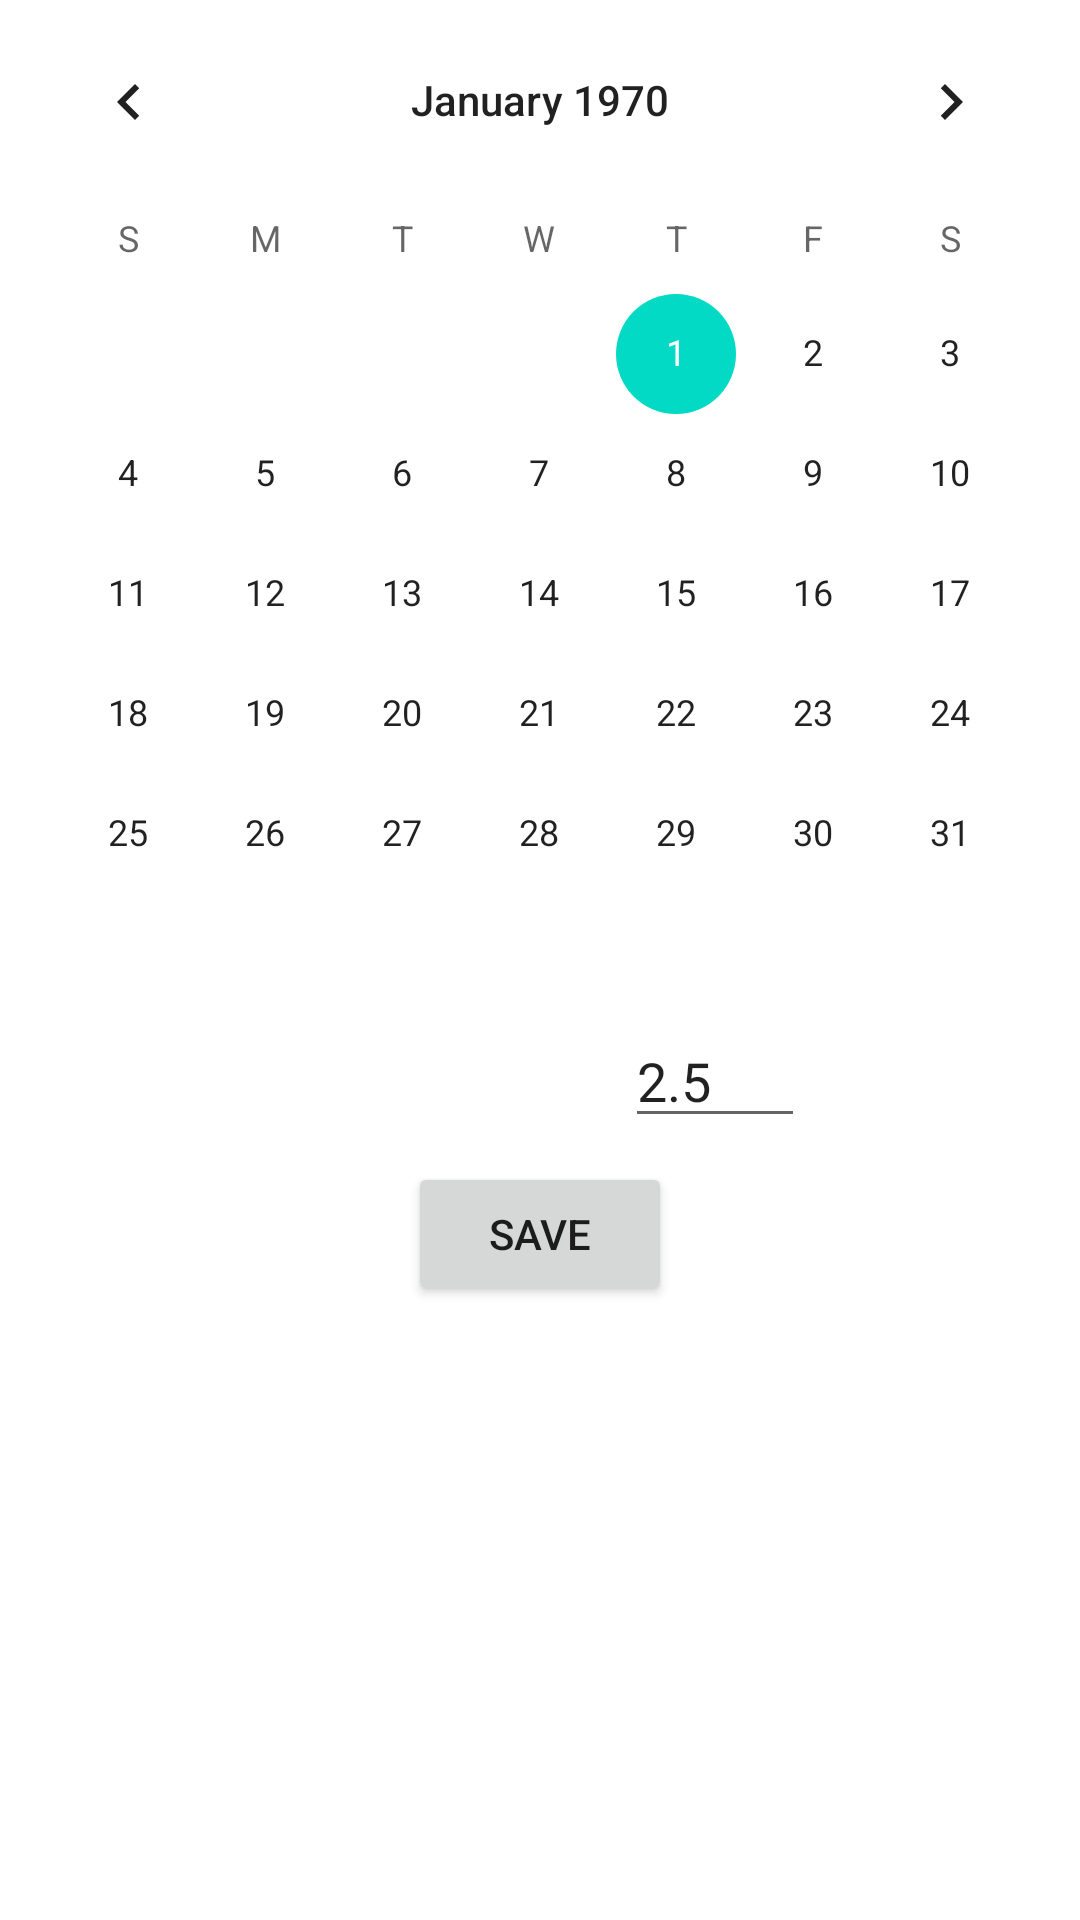

Produce the Android XML layout that renders to this screen, including the resource entries it uses.
<!-- AndroidManifest.xml: application theme Theme.DoodhTracker -->
<!-- res/layout/fragment_home.xml -->
<?xml version="1.0" encoding="utf-8"?>
<androidx.constraintlayout.widget.ConstraintLayout xmlns:android="http://schemas.android.com/apk/res/android"
    xmlns:app="http://schemas.android.com/apk/res-auto"
    xmlns:tools="http://schemas.android.com/tools"
    android:layout_width="match_parent"
    android:layout_height="match_parent"
    tools:context=".ui.home.HomeFragment">

    <CalendarView
        android:id="@+id/calendar"
        android:layout_width="match_parent"
        android:layout_height="wrap_content"
        app:layout_constraintStart_toStartOf="parent"
        app:layout_constraintEnd_toEndOf="parent"
        app:layout_constraintTop_toTopOf="parent" />

    <TextView
        android:id="@+id/litres_tv"
        android:layout_width="wrap_content"
        android:layout_height="wrap_content"
        android:text="How many litres?"
        android:textColor="@android:color/primary_text_dark"
        app:layout_constraintEnd_toStartOf="@+id/qty"
        android:layout_marginEnd="8dp"
        android:textStyle="bold"
        app:layout_constraintTop_toTopOf="@id/qty"
        app:layout_constraintBottom_toBottomOf="@id/qty"
        app:layout_constraintHorizontal_bias="0.5"
        app:layout_constraintHorizontal_chainStyle="packed"
        app:layout_constraintStart_toStartOf="parent"
        tools:layout_editor_absoluteY="359dp" />

    <EditText
        android:id="@+id/qty"
        android:layout_width="60dp"
        android:layout_height="wrap_content"
        android:inputType="numberDecimal"
        android:text="2.5"
        app:layout_constraintTop_toBottomOf="@id/calendar"
        app:layout_constraintEnd_toEndOf="parent"
        app:layout_constraintHorizontal_bias="0.5"
        app:layout_constraintStart_toEndOf="@+id/litres_tv"
        tools:layout_editor_absoluteY="346dp" />

    <Button
        android:id="@+id/save"
        android:layout_width="wrap_content"
        android:layout_height="wrap_content"
        android:layout_marginTop="8dp"
        android:text="save"
        app:layout_constraintEnd_toEndOf="parent"
        app:layout_constraintStart_toStartOf="parent"
        app:layout_constraintTop_toBottomOf="@+id/qty" />
</androidx.constraintlayout.widget.ConstraintLayout>
<!-- resources referenced by this layout -->
<resources>
  <style name="Theme.DoodhTracker" parent="Theme.MaterialComponents.DayNight.DarkActionBar">
          
          <item name="colorPrimary">@color/purple_500</item>
          <item name="colorPrimaryVariant">@color/purple_700</item>
          <item name="colorOnPrimary">@color/white</item>
          
          <item name="colorSecondary">@color/teal_200</item>
          <item name="colorSecondaryVariant">@color/teal_700</item>
          <item name="colorOnSecondary">@color/black</item>
          
          <item name="android:statusBarColor">?attr/colorPrimaryVariant</item>
          
      </style>
  <!-- not gathered from this repository: default colours our renderer supplied (Android Studio template values) -->
  <color name="purple_500">#FF6200EE</color>
  <color name="purple_700">#FF3700B3</color>
  <color name="teal_200">#FF03DAC5</color>
  <color name="teal_700">#FF018786</color>
  <color name="black">#FF000000</color>
  <color name="white">#FFFFFFFF</color>
</resources>
